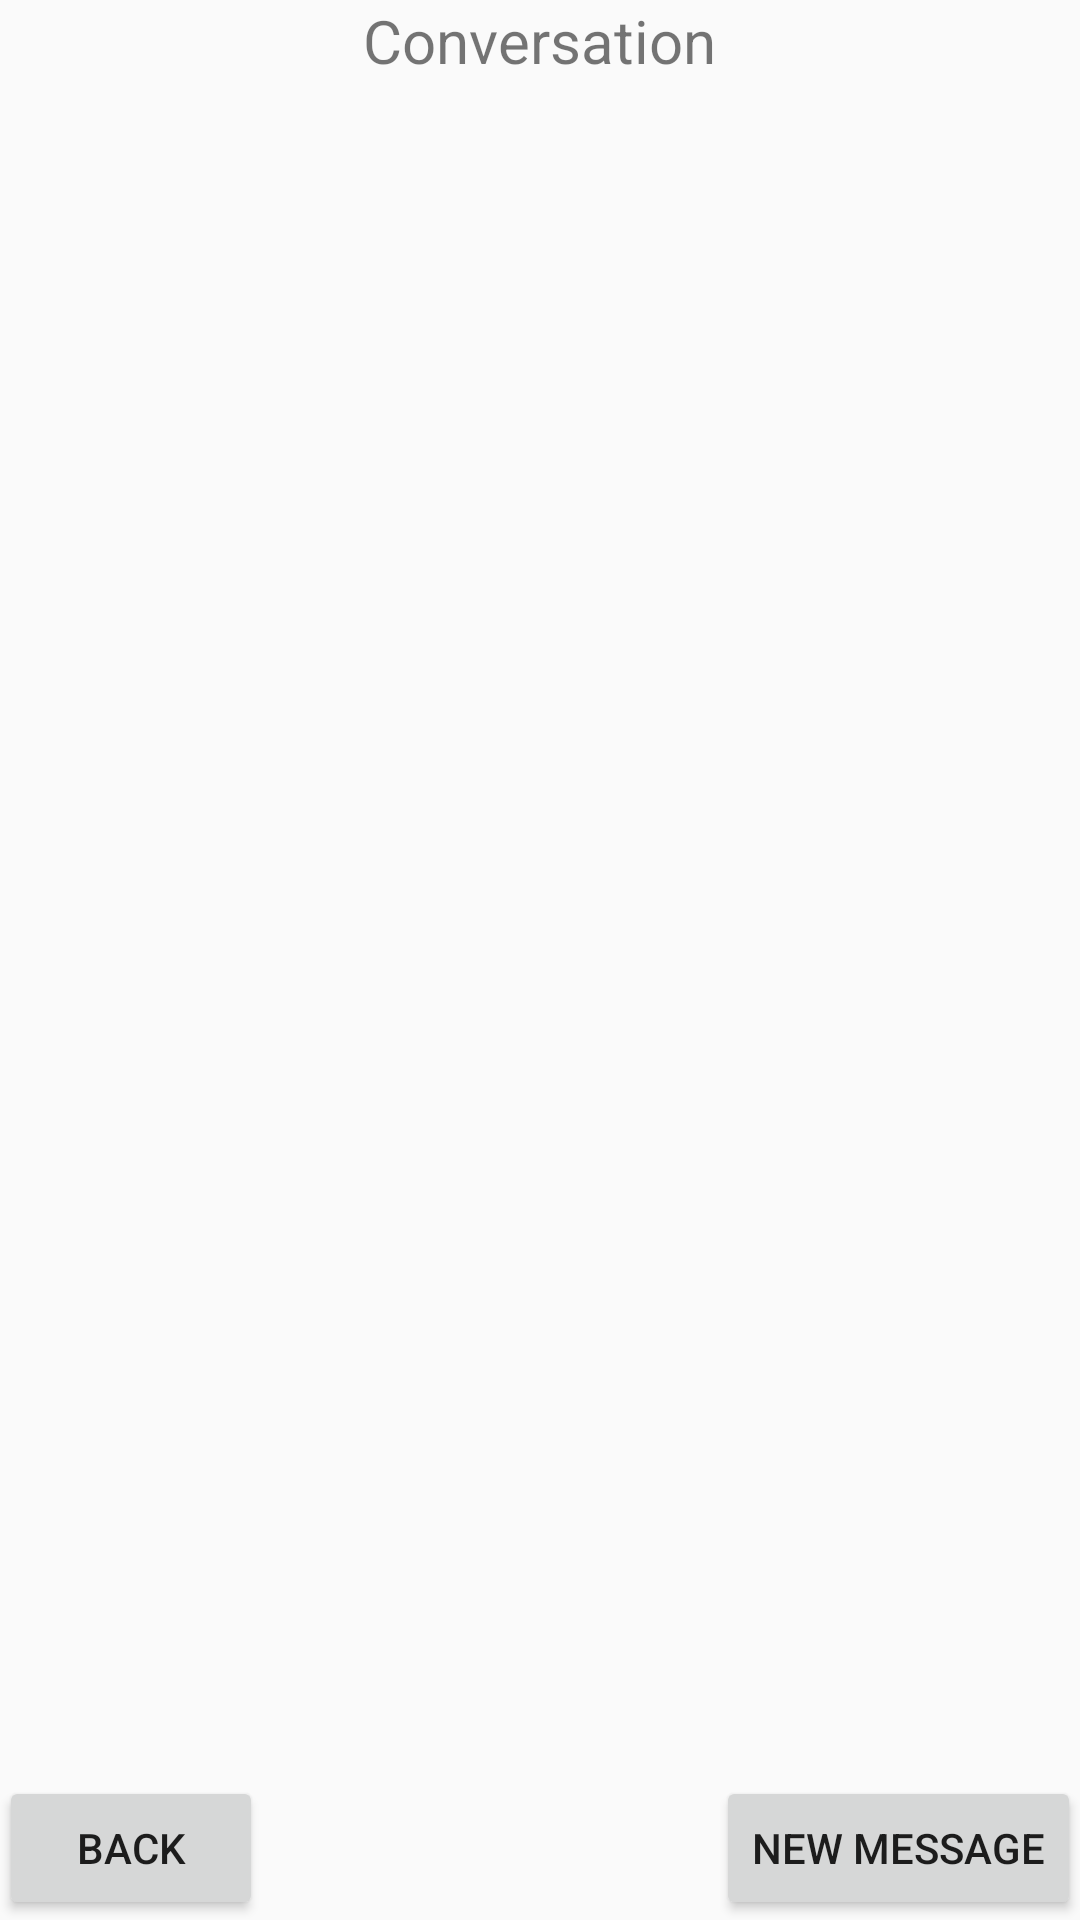

Layout XML and referenced resources for this Android screen:
<!-- AndroidManifest.xml: application theme AppTheme -->
<!-- res/layout/activity_conversation_history.xml -->
<RelativeLayout xmlns:android="http://schemas.android.com/apk/res/android"
    xmlns:tools="http://schemas.android.com/tools" android:layout_width="match_parent"
    android:layout_height="match_parent" android:paddingLeft="@dimen/activity_horizontal_margin"
    android:paddingRight="@dimen/activity_horizontal_margin"
    android:paddingTop="@dimen/activity_vertical_margin"
    android:paddingBottom="@dimen/activity_vertical_margin"
    tools:context="com.kargathia.easywriter.ConversationHistory">

    <TextView android:text="@string/conversation" android:layout_width="wrap_content"
        android:layout_height="wrap_content"
        android:id="@+id/stat_tvConversation"
        android:textSize="20sp"
        android:layout_centerHorizontal="true" />

    <ScrollView
        android:layout_width="match_parent"
        android:layout_height="fill_parent"
        android:id="@+id/scvMessages"
        android:layout_below="@+id/stat_tvConversation"
        android:layout_above="@+id/btnNewMessage" />

    <Button
        android:layout_width="wrap_content"
        android:layout_height="wrap_content"
        android:text="@string/newmessage"
        android:id="@+id/btnNewMessage"
        android:layout_alignParentBottom="true"
        android:layout_alignParentRight="true" />

    <Button
        android:layout_width="wrap_content"
        android:layout_height="wrap_content"
        android:text="@string/back"
        android:id="@+id/btnBack"
        android:layout_alignParentBottom="true"
        android:layout_alignParentLeft="true" />

</RelativeLayout>
<!-- resources referenced by this layout -->
<resources>
  <string name="back">Back</string>
  <string name="conversation">Conversation</string>
  <string name="newmessage">New Message</string>
  <style name="AppTheme" parent="Theme.AppCompat.Light.DarkActionBar">
          
      </style>
</resources>
